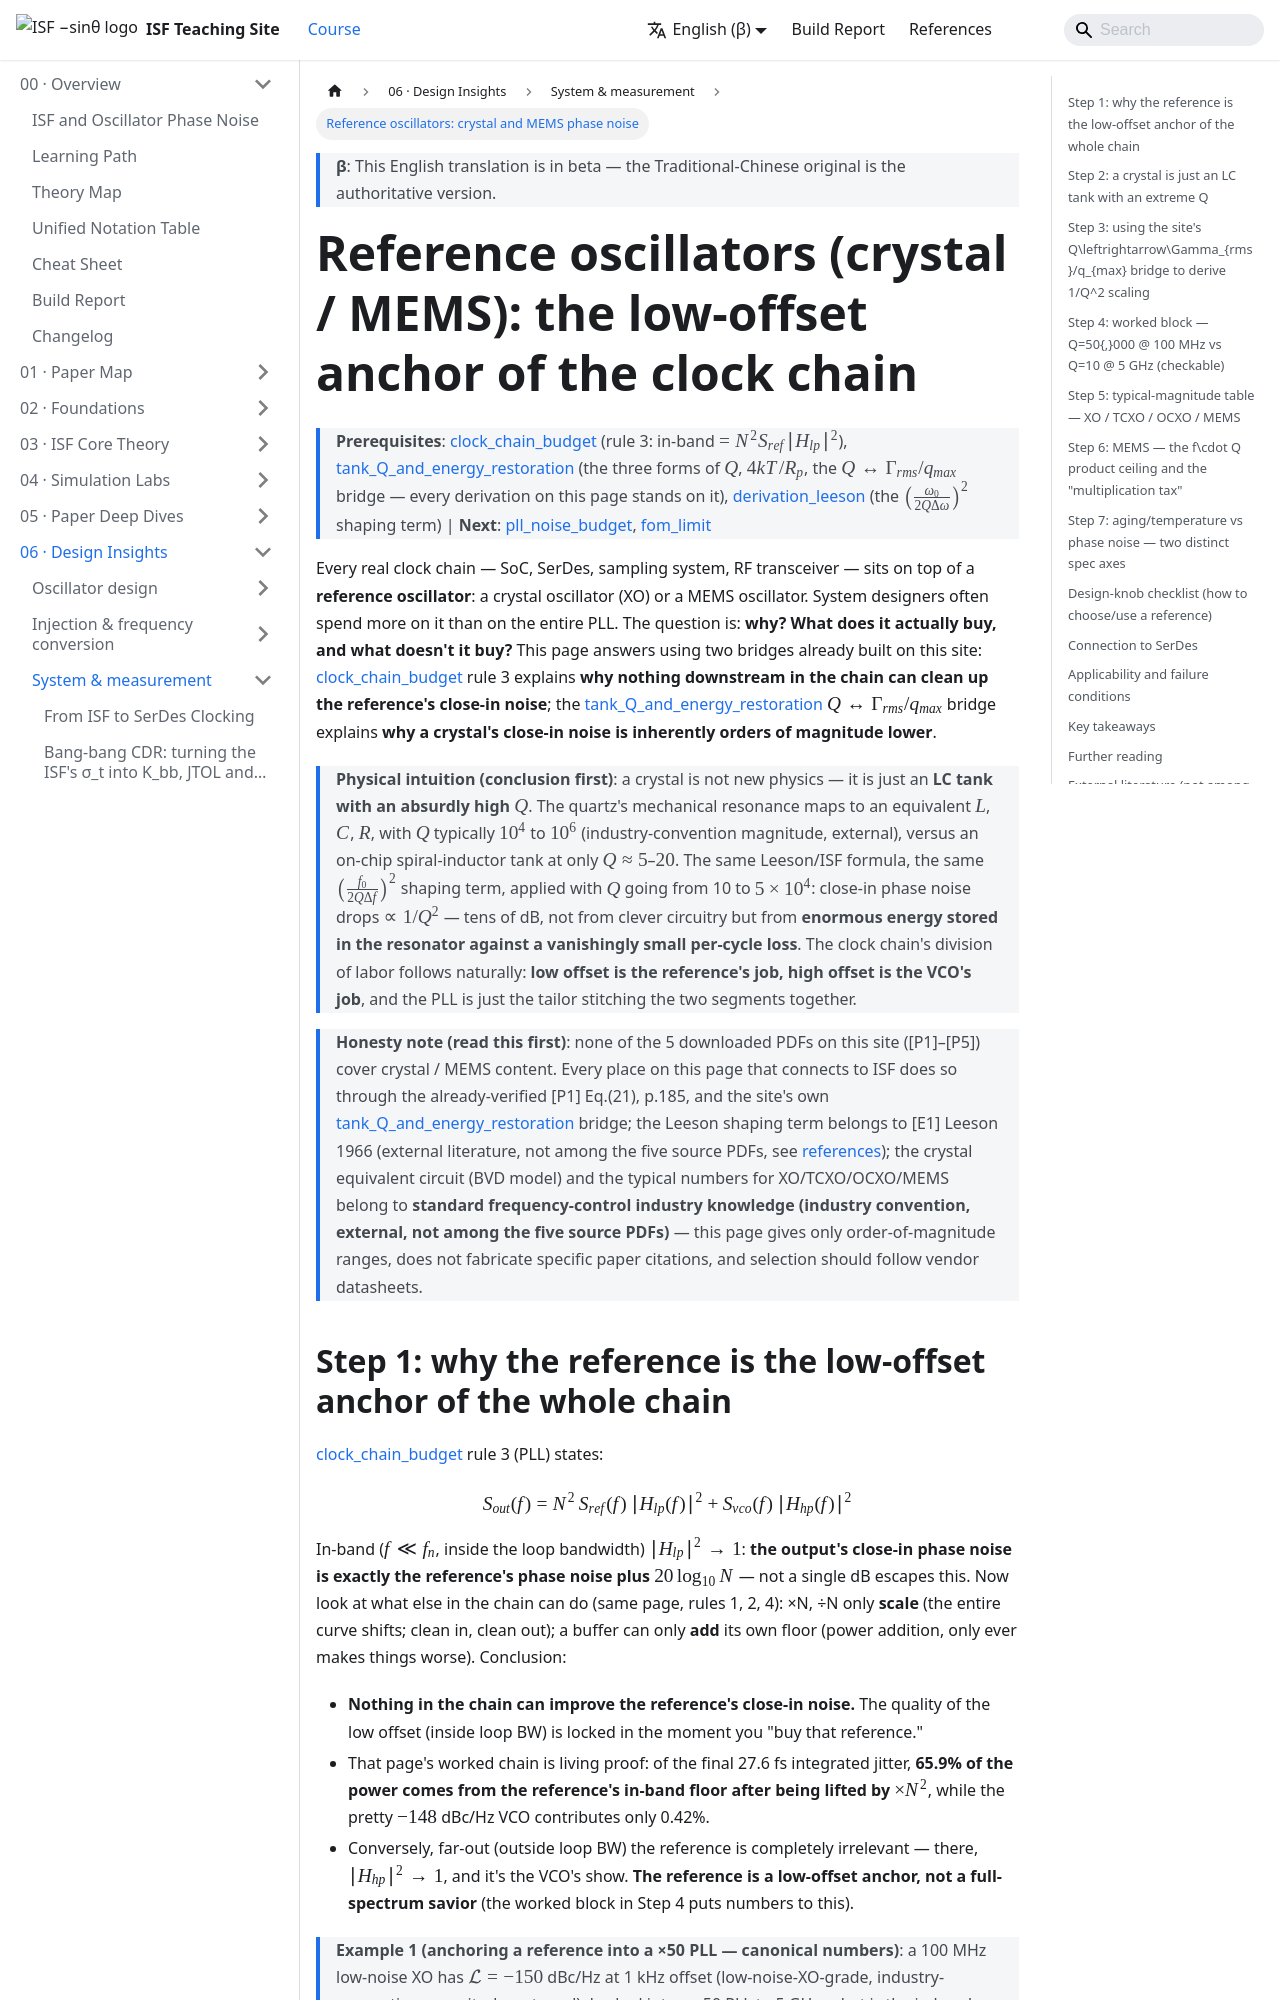

repository: gmcycle7/isf-teaching-site · page: en/06_design_insights/reference_oscillators/index.html · generator: docusaurus

---
title: 參考源振盪器：crystal 與 MEMS 的 phase noise
description: 為什麼 crystal / MEMS 參考源是每條時脈鏈的 low-offset 錨——crystal 就是一顆 Q 高達 10⁴–10⁶ 的極端 LC tank，用本站 tank_Q 頁的 Q↔Γrms/qmax 橋一步步推出 close-in L 與 Lorentzian 線寬都 ∝1/Q²；一個可核對的 worked block（Q=50,000@100 MHz vs Q=10@5 GHz，同 offset Leeson 項差 ~105 dB、折算同載波後仍 ~71 dB）；XO/TCXO/OCXO/MEMS 的典型量級表（產業慣例，外部）；以及 aging/溫度（ppm 慢軸）與 phase noise（dBc/Hz 快軸）為何是兩條不同的 spec 軸。
---

import RefVsLcLeeson from "@site/src/components/RefVsLcLeeson";

# 參考源（crystal / MEMS）：時脈鏈的 low-offset 錨

> **先備**：[clock_chain_budget](/06_design_insights/clock_chain_budget)（規則 3：in-band $= N^2 S_{ref}\lvert H_{lp}\rvert^2$）、[tank_Q_and_energy_restoration](/02_foundations/tank_Q_and_energy_restoration)（$Q$ 三寫法、$4kT/R_p$、$Q\leftrightarrow\Gamma_{rms}/q_{max}$ 橋——本頁的推導全部踩在它上面）、[derivation_leeson](/99_appendix/derivation_leeson)（$\big(\tfrac{\omega_0}{2Q\Delta\omega}\big)^2$ 整形項）｜ **接下來**：[pll_noise_budget](/06_design_insights/pll_noise_budget)、[fom_limit](/06_design_insights/fom_limit)

每一條真實的時脈鏈——SoC、SerDes、取樣系統、射頻收發機——的最上游都坐著一顆
**參考源（reference oscillator，頻率參考振盪器）**：石英晶體振盪器（crystal oscillator）
或 MEMS 振盪器。系統設計者為它花的錢常常超過整顆 PLL，問題是：**為什麼？它到底買到了什麼、
買不到什麼？** 這頁用本站已建好的兩座橋回答：
[clock_chain_budget](/06_design_insights/clock_chain_budget) 的規則 3 說明**為什麼鏈上沒有任何
東西能替 reference 的 close-in 雜訊擦屁股**；
[tank_Q_and_energy_restoration](/02_foundations/tank_Q_and_energy_restoration) 的
$Q\leftrightarrow\Gamma_{rms}/q_{max}$ 橋說明**為什麼 crystal 的 close-in 雜訊天生就低幾個數量級**。

> **物理直覺（先講結論）**：crystal 不是什麼新物理——它就是一顆 **$Q$ 高到誇張的 LC tank**。
> 石英的機械共振等效成 $L$、$C$、$R$，$Q$ 常見 $10^4$ 到 $10^6$（產業慣例量級，外部），
> 而 on-chip spiral inductor 的 tank 只有 $Q\approx5$–$20$。同一套 Leeson／ISF 公式、
> 同一個 $\big(\tfrac{f_0}{2Q\Delta f}\big)^2$ 整形項，把 $Q$ 從 10 換成 $5\times10^4$，
> close-in phase noise 就掉 $\propto 1/Q^2$——幾十個 dB 不是靠聰明電路，是靠**共振器裡
> 儲存的巨大能量對上極小的每週期損耗**。時脈鏈的分工因此天生確定：**低 offset 聽 reference 的、
> 高 offset 聽 VCO 的**，PLL 只是把兩段縫起來的裁縫。

> **誠實聲明（請先讀）**：本站下載的 5 篇 PDF（[P1]–[P5]）**都沒有** crystal / MEMS 的內容。
> 本頁凡是接到 ISF 的地方都經由已核的 [P1] Eq.(21), p.185 與站內
> [tank_Q_and_energy_restoration](/02_foundations/tank_Q_and_energy_restoration) 的橋；
> Leeson 整形項屬 [E1] Leeson 1966（外部文獻，非本站 5 篇 PDF，見
> [references](/99_appendix/references)）；crystal 等效電路（BVD model）與 XO/TCXO/OCXO/MEMS
> 的典型數字屬**標準頻率控制工業知識（產業慣例，外部，非本站 5 篇 PDF）**，本頁只給
> order-of-magnitude 範圍、不杜撰特定論文引用，選型請以廠商 datasheet 為準。
